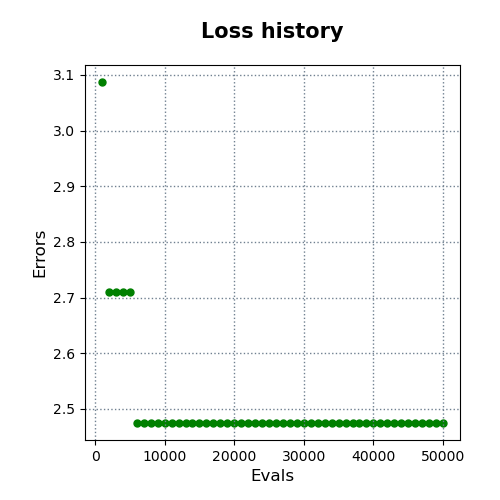

The data file committed next to this chart (first rows):
evals, errors
1000, 3.087
2000, 2.71
3000, 2.71
4000, 2.71
5000, 2.71
6000, 2.475
7000, 2.475
8000, 2.475
9000, 2.475
10000, 2.475
11000, 2.475
12000, 2.475
13000, 2.475
14000, 2.475
15000, 2.475
16000, 2.475
17000, 2.475
18000, 2.475
19000, 2.475
20000, 2.475
21000, 2.475
22000, 2.475
23000, 2.475
24000, 2.475
25000, 2.475
26000, 2.475
27000, 2.475
28000, 2.475
29000, 2.475
30000, 2.475
31000, 2.475
32000, 2.475
33000, 2.475
34000, 2.475
35000, 2.475
36000, 2.475
37000, 2.475
38000, 2.475
39000, 2.475
40000, 2.475
41000, 2.475
42000, 2.475
43000, 2.475
44000, 2.475
45000, 2.475
46000, 2.475
47000, 2.475
48000, 2.475
49000, 2.475
50000, 2.475
